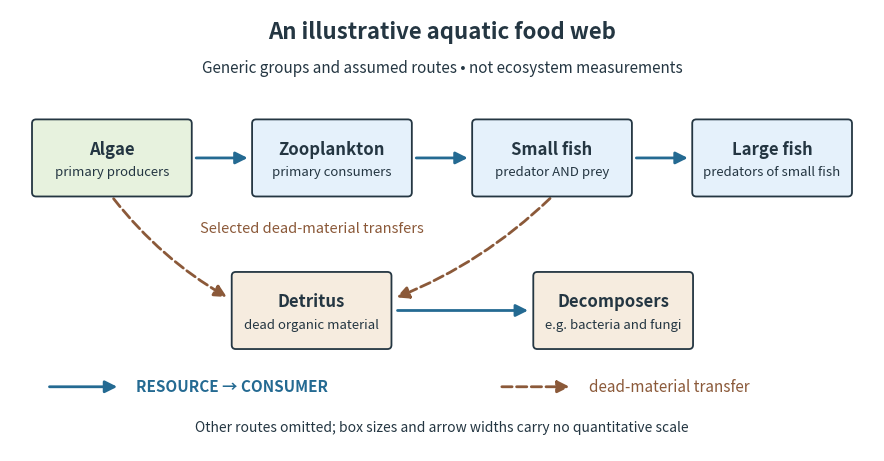

This figure's Python source: (Note: this script raises an exception after producing the figure.)
"""Illustrative feeding routes, not measurements of a named ecosystem.

Tested with Python 3.14.4, NumPy 2.3.5 and Matplotlib 3.10.7.
Write an opaque white same-basename PNG to the working directory.
"""

from pathlib import Path

import matplotlib

matplotlib.use("Agg")
import matplotlib.pyplot as plt
from matplotlib.patches import FancyArrowPatch, FancyBboxPatch


INK = "#243642"
BLUE = "#246a92"
BROWN = "#8b5939"


def arrow(ax, start, end, *, dashed=False, bend=0):
    ax.add_patch(FancyArrowPatch(
        start, end, arrowstyle="-|>", mutation_scale=18,
        connectionstyle=f"arc3,rad={bend}", linewidth=2,
        linestyle="--" if dashed else "-", color=BROWN if dashed else BLUE,
        zorder=1,
    ))


def box(ax, x, y, name, role, color):
    ax.add_patch(FancyBboxPatch(
        (x - 0.93, y - 0.43), 1.86, 0.86,
        boxstyle="round,pad=0.05", facecolor=color,
        edgecolor=INK, linewidth=1.3, zorder=2,
    ))
    ax.text(x, y + 0.11, name, ha="center", va="center",
            fontsize=12, weight="bold", color=INK)
    ax.text(x, y - 0.18, role, ha="center", va="center",
            fontsize=9.5, color=INK)


def main():
    fig, ax = plt.subplots(figsize=(9.0, 4.8))
    fig.set_facecolor("white")
    ax.set_facecolor("white")
    ax.set(xlim=(0, 10.6), ylim=(0, 5.5))
    ax.axis("off")
    fig.subplots_adjust(left=0.02, right=0.98, top=0.96, bottom=0.04)
    ax.text(5.3, 5.14, "An illustrative aquatic food web",
            ha="center", fontsize=16, weight="bold", color=INK)
    ax.text(5.3, 4.72, "Generic groups and assumed routes • not ecosystem measurements",
            ha="center", fontsize=11, color=INK)

    xs = [1.25, 3.95, 6.65, 9.35]
    names = ["Algae", "Zooplankton", "Small fish", "Large fish"]
    roles = ["primary producers", "primary consumers",
             "predator AND prey", "predators of small fish"]
    colors = ["#e7f2de", "#e5f1fb", "#e5f1fb", "#e5f1fb"]
    for x, name, role, color in zip(xs, names, roles, colors):
        box(ax, x, 3.65, name, role, color)
    for x1, x2 in zip(xs[:-1], xs[1:]):
        arrow(ax, (x1 + 1.0, 3.65), (x2 - 1.0, 3.65))

    box(ax, 3.7, 1.75, "Detritus", "dead organic material", "#f6ecdf")
    box(ax, 7.4, 1.75, "Decomposers", "e.g. bacteria and fungi", "#f6ecdf")
    arrow(ax, (1.25, 3.17), (2.69, 1.9), dashed=True, bend=0.10)
    arrow(ax, (6.65, 3.17), (4.71, 1.9), dashed=True, bend=-0.10)
    arrow(ax, (4.72, 1.75), (6.39, 1.75))
    ax.text(3.7, 2.72, "Selected dead-material transfers",
            ha="center", fontsize=10.5, color=BROWN)

    arrow(ax, (0.45, 0.8), (1.35, 0.8))
    ax.text(1.55, 0.8, "RESOURCE → CONSUMER", va="center",
            fontsize=11, color=BLUE, weight="bold")
    arrow(ax, (6.0, 0.8), (6.9, 0.8), dashed=True)
    ax.text(7.1, 0.8, "dead-material transfer", va="center",
            fontsize=11, color=BROWN)
    ax.text(5.3, 0.24, "Other routes omitted; box sizes and arrow widths carry no quantitative scale",
            ha="center", fontsize=10, color=INK)
    fig.savefig(Path(__file__).with_suffix(".png").name, dpi=130,
                facecolor="white", transparent=False)
    plt.close(fig)
    print("Illustration: 4 feeding positions, 3 chain arrows, 2 dead-material arrows.")


if __name__ == "__main__":
    main()
